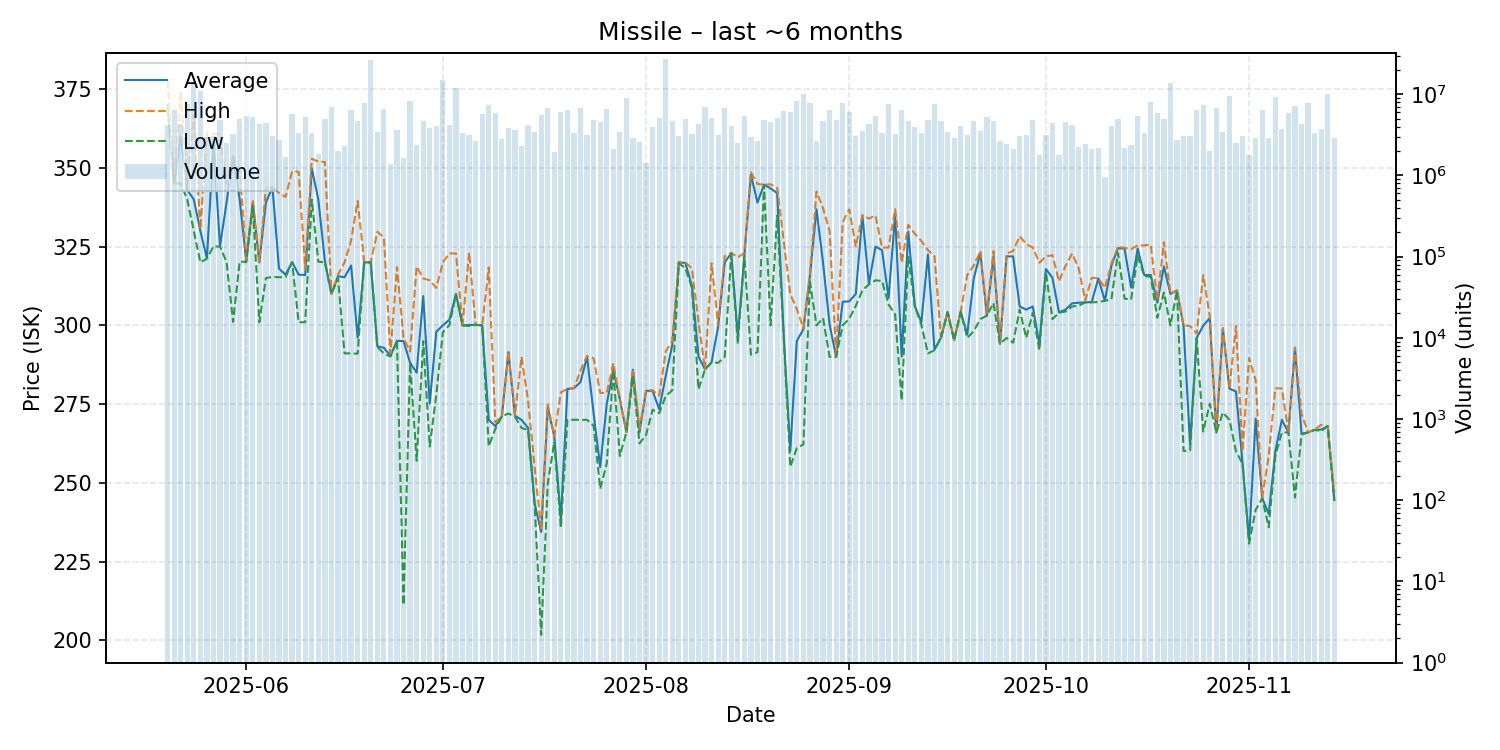

Data behind this chart, as committed beside it:
date, average, highest, lowest, order_count, volume
2025-05-20, 369.9, 377.7, 369.0, 69, 4177970
2025-05-21, 345.0, 345.0, 345.0, 72, 6379616
2025-05-22, 360.0, 374.5, 345.1, 82, 4324083
2025-05-23, 343.0, 345.1, 340.0, 92, 7622243
2025-05-24, 340.0, 366.8, 330.0, 94, 13574141
2025-05-25, 330.0, 330.5, 320.0, 90, 11012258
2025-05-26, 321.3, 361.3, 321.2, 66, 2950294
2025-05-27, 358.0, 360.7, 325.1, 64, 3067905
2025-05-28, 325.2, 360.6, 325.0, 95, 4878497
2025-05-29, 339.0, 344.8, 320.1, 76, 2513042
2025-05-30, 353.8, 353.9, 301.1, 69, 3242034
2025-05-31, 340.0, 349.5, 320.3, 86, 5029252
2025-06-01, 320.3, 321.0, 320.1, 78, 5415381
2025-06-02, 339.0, 339.9, 338.0, 74, 5198381
2025-06-03, 320.0, 320.3, 301.0, 74, 4254542
2025-06-04, 339.0, 343.5, 315.0, 77, 4419801
2025-06-05, 343.9, 344.0, 315.4, 75, 3045389
2025-06-06, 318.0, 342.0, 315.3, 75, 2772120
2025-06-07, 316.1, 340.8, 315.3, 60, 1688211
2025-06-08, 320.1, 348.9, 320.0, 111, 5722578
2025-06-09, 316.1, 348.8, 301.0, 81, 3358965
2025-06-10, 316.0, 318.0, 301.0, 64, 5193510
2025-06-11, 349.8, 352.9, 339.9, 66, 3354765
2025-06-12, 340.0, 352.0, 320.2, 63, 1826210
2025-06-13, 320.4, 351.9, 320.0, 72, 5000525
2025-06-14, 310.0, 310.0, 310.0, 70, 6997106
2025-06-15, 315.6, 316.1, 315.0, 54, 2024635
2025-06-16, 315.3, 320.0, 291.1, 70, 2332998
2025-06-17, 319.0, 327.0, 291.1, 62, 6355131
2025-06-18, 296.1, 339.5, 291.0, 59, 4753248
2025-06-19, 320.0, 320.0, 320.0, 62, 7699475
2025-06-20, 320.0, 320.0, 320.0, 68, 26482264
2025-06-21, 293.3, 329.7, 293.1, 57, 3400687
2025-06-22, 292.9, 328.0, 291.1, 85, 6554455
2025-06-23, 290.3, 291.0, 290.1, 51, 1394168
2025-06-24, 295.1, 318.5, 295.0, 72, 3619652
2025-06-25, 295.0, 296.0, 211.2, 51, 1645093
2025-06-26, 288.1, 291.7, 288.0, 83, 8204921
2025-06-27, 285.0, 318.7, 257.0, 75, 2387434
2025-06-28, 309.3, 314.9, 295.0, 70, 4750890
2025-06-29, 275.2, 314.3, 261.5, 63, 3795844
2025-06-30, 298.0, 311.9, 278.1, 64, 4117540
2025-07-01, 300.0, 320.0, 297.8, 96, 15204728
2025-07-02, 301.8, 322.9, 300.1, 65, 4174663
2025-07-03, 310.0, 322.8, 309.8, 95, 11980245
2025-07-04, 300.0, 300.0, 300.0, 55, 3302663
2025-07-05, 300.1, 323.1, 299.8, 79, 3174216
2025-07-06, 300.2, 300.2, 300.1, 57, 2623825
2025-07-07, 300.0, 300.0, 300.0, 57, 5665996
2025-07-08, 270.0, 318.4, 261.6, 83, 7450058
2025-07-09, 268.0, 269.2, 267.1, 74, 5936616
2025-07-10, 271.1, 271.3, 271.1, 57, 2793971
2025-07-11, 291.5, 291.7, 272.0, 62, 3847754
2025-07-12, 271.3, 271.5, 271.0, 79, 3602948
2025-07-13, 270.0, 290.0, 267.4, 74, 2315314
2025-07-14, 267.4, 276.1, 266.8, 64, 4207433
2025-07-15, 243.4, 255.0, 243.2, 56, 3459138
2025-07-16, 234.4, 235.0, 201.7, 71, 5571663
2025-07-17, 273.9, 274.9, 249.7, 69, 6802318
2025-07-18, 264.7, 264.8, 263.0, 58, 1960263
... 119 more rows
